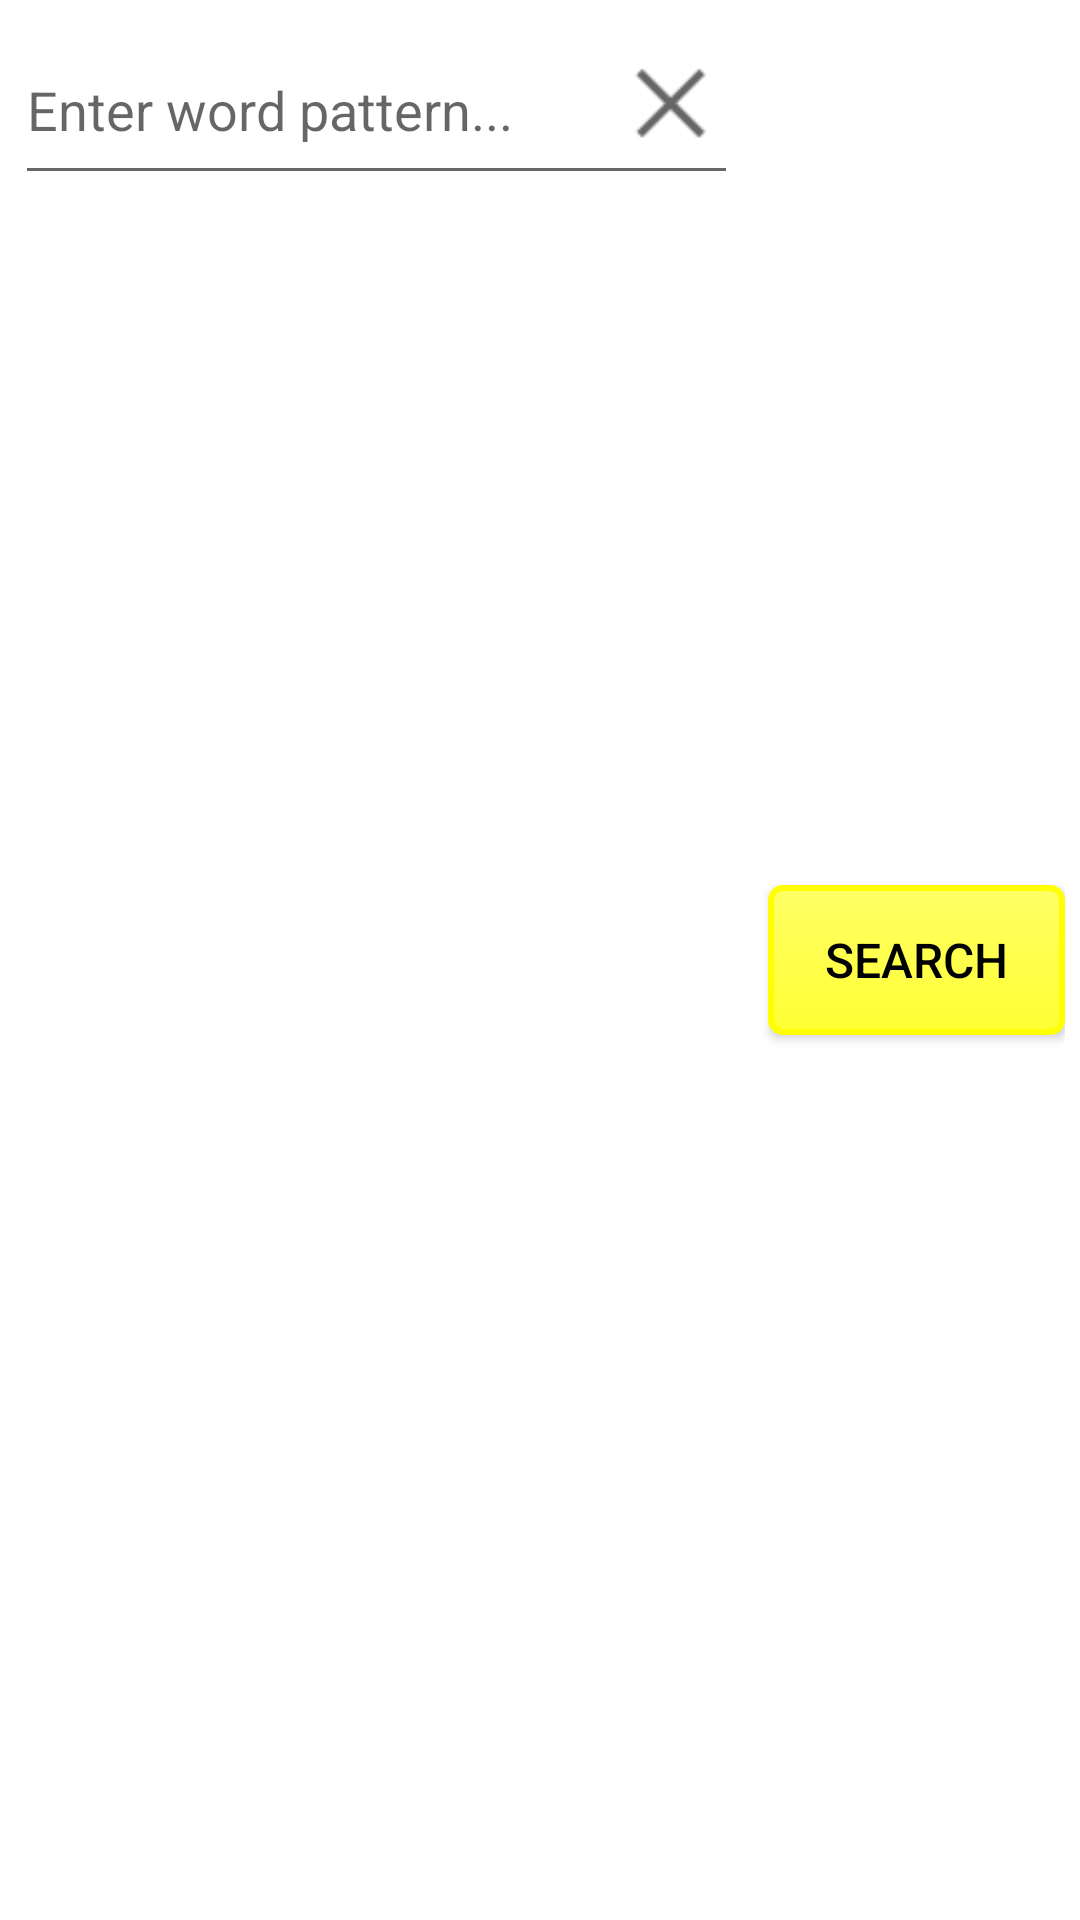

Here is an Android app screen rendered from its layout file. Give the layout XML and the strings, colors and styles it references.
<!-- AndroidManifest.xml: fallback theme Theme.MaterialComponents.DayNight.NoActionBar -->
<!-- res/layout/crosswords_fragment.xml -->
<?xml version="1.0" encoding="utf-8"?>
<LinearLayout
    xmlns:android="http://schemas.android.com/apk/res/android"
    style="@style/InitialFragmentStyle"
	android:id="@+id/crosswords"
	android:layout_width="fill_parent"
	android:layout_height="wrap_content"
	android:orientation="horizontal">

    <FrameLayout
		android:layout_width="wrap_content"
		android:layout_height="wrap_content"
		android:layout_marginRight="10dip"
		android:layout_weight="65" >
		
		<EditText
		    style="@style/EditTextStyle"
			android:id="@+id/CrosswordsText"
			android:scrollHorizontally="true"
			android:hint="@string/crosswords_edit_hint"
			android:inputType="textFilter"/>

		<Button
		    style="@style/ClearButtonStyle"
			android:id="@+id/CrosswordsTextClear" />

	</FrameLayout>
	
	<Button
	    style="@style/ButtonStyle"
		android:id="@+id/CrosswordsButton"
		android:layout_weight="35"
		android:text="@string/search_button_text"/>
	
</LinearLayout>
<!-- resources referenced by this layout -->
<resources>
  <string name="crosswords_edit_hint">Enter word pattern...</string>
  <string name="search_button_text">Search</string>
  <style name="ButtonStyle">
          <item name="android:layout_width">wrap_content</item>
          <item name="android:layout_height">wrap_content</item>
          <item name="android:layout_gravity">center_vertical</item>
          <item name="android:minWidth">80dip</item>
          <item name="android:minHeight">@dimen/button_height</item>
          <item name="android:textSize">16sp</item>
          <item name="android:textColor">@color/black</item>
          <item name="android:background">@drawable/positive_button</item>
      </style>
  <style name="ClearButtonStyle">
          <item name="android:layout_width">@dimen/clear_button_size</item>
          <item name="android:layout_height">@dimen/clear_button_size</item>
          <item name="android:layout_gravity">right|center_vertical</item>
  		<item name="android:layout_marginRight">10dip</item>
  		<item name="android:background">@drawable/cross</item>
      </style>
  <style name="EditTextStyle">
  	    <item name="android:layout_width">fill_parent</item>
  		<item name="android:layout_height">@dimen/edit_text_height</item>
          <item name="android:layout_gravity">center_vertical</item>
  		<item name="android:scrollHorizontally">true</item>
  		<item name="android:singleLine">true</item>
  		<item name="android:textSize">18sp</item>
  		<item name="android:paddingRight">40dip</item>
      </style>
  <style name="InitialFragmentStyle">
          <item name="android:padding">5dip</item>
      </style>
  <dimen name="button_height">50dip</dimen>
  <color name="black">#000000</color>
  <dimen name="clear_button_size">25dip</dimen>
  <dimen name="edit_text_height">60dp</dimen>
  <color name="positiveButtonPressedEnd">#FFFF00</color>
  <color name="positiveButtonPressedStart">#FFFF00</color>
  <color name="positiveButtonPressedStroke">#FFFF00</color>
  <color name="positiveButtonFocusedEnd">#FFFF33</color>
  <color name="positiveButtonFocusedStart">#FFFF66</color>
  <color name="positiveButtonFocusedStroke">#80FFFF00</color>
  <color name="positiveButtonDisabledEnd">#B0FFFF33</color>
  <color name="positiveButtonDisabledStart">#B0FFFF66</color>
  <color name="positiveButtonDisabledStroke">#B0FFFF00</color>
  <color name="positiveButtonEnd">#FFFF33</color>
  <color name="positiveButtonStart">#FFFF66</color>
  <color name="positiveButtonStroke">#FFFF00</color>
</resources>
